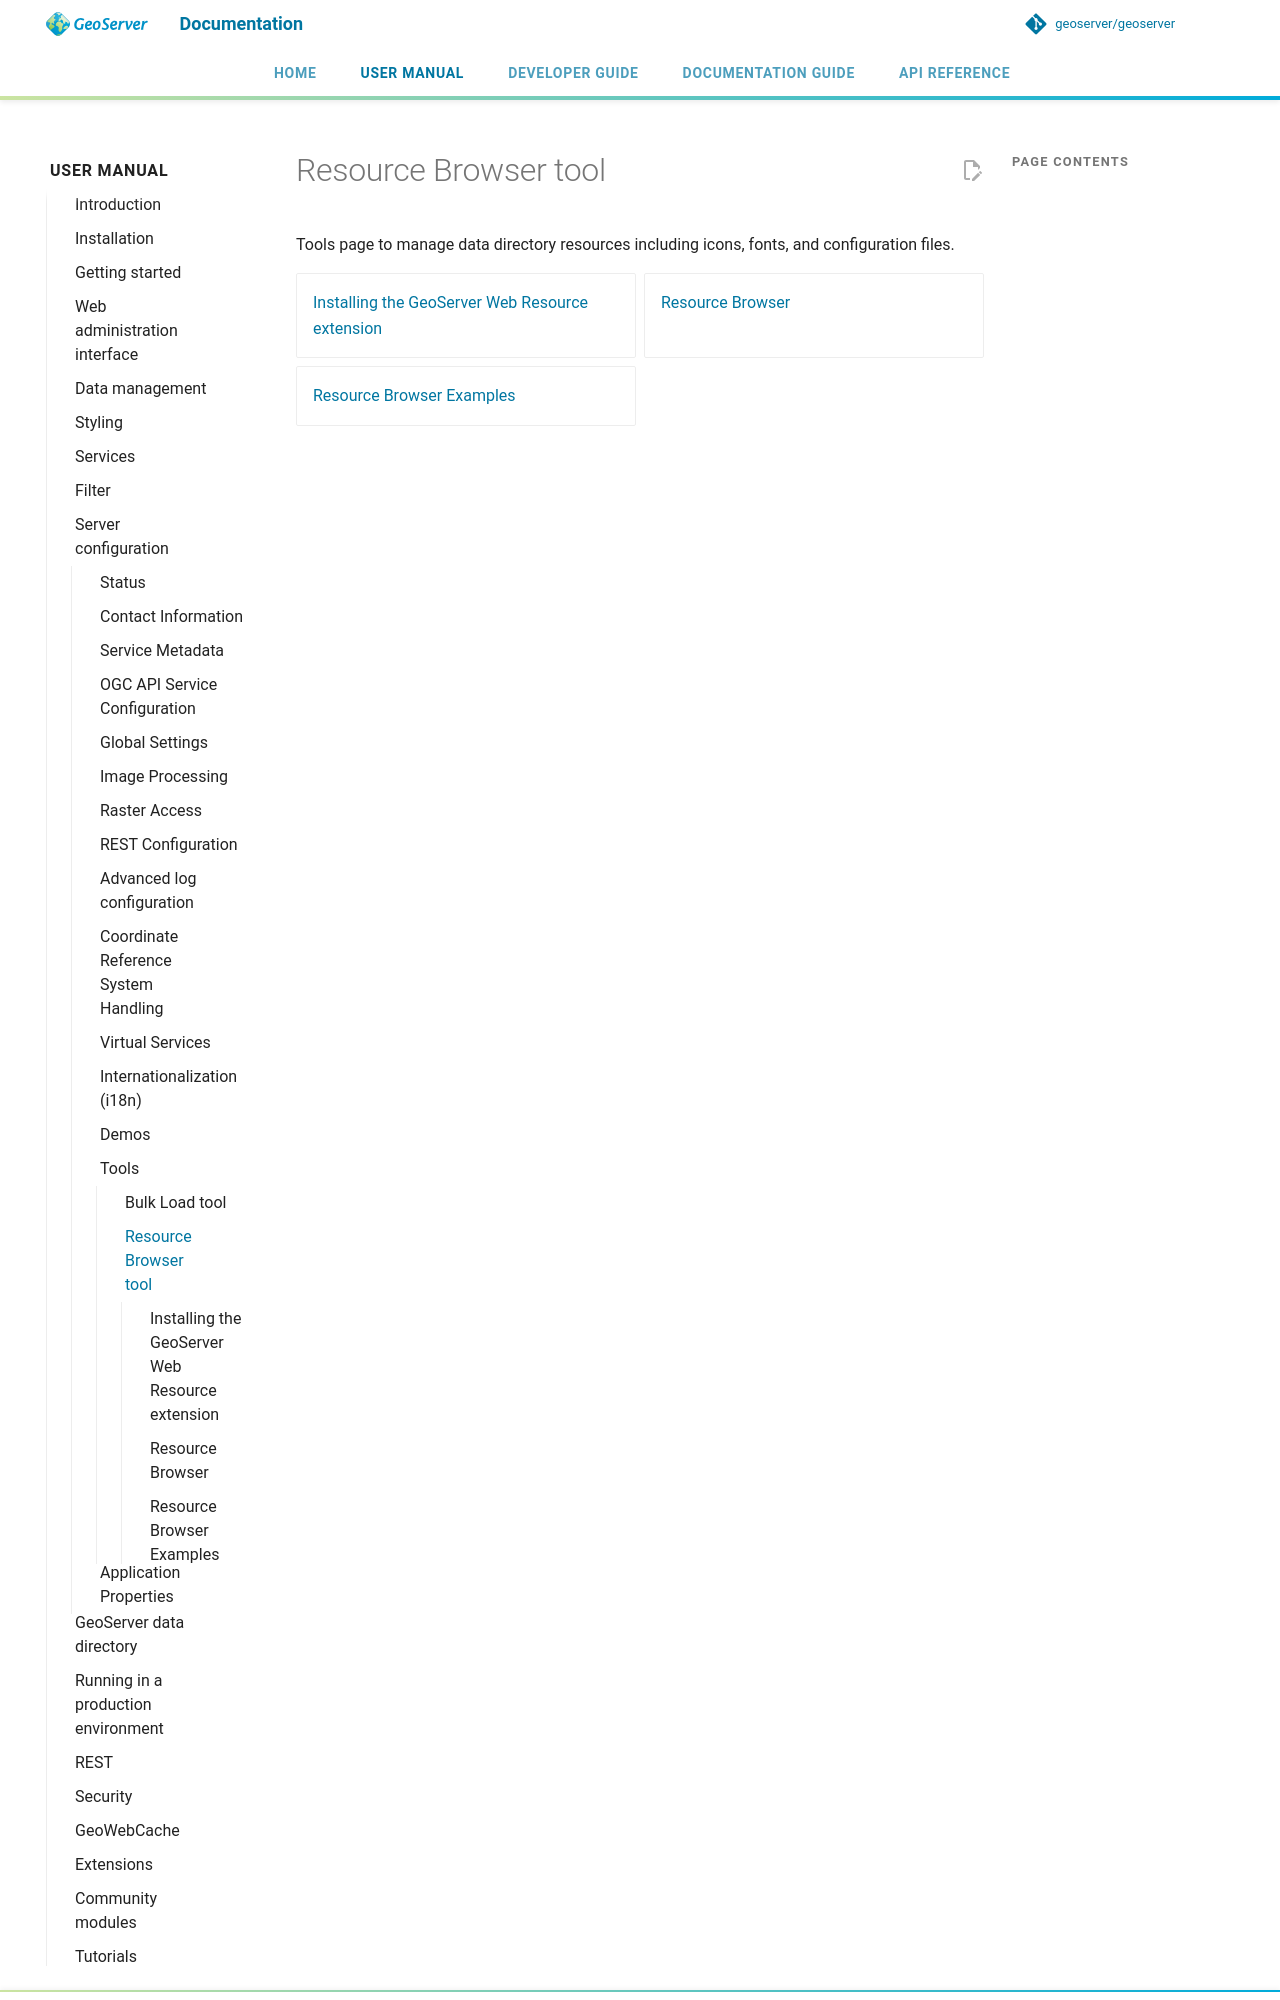

repository: petersmythe/geoserver · page: latest/en/user/configuration/tools/resource/index.html · generator: mkdocs

# Resource Browser tool

Tools page to manage data directory resources including icons, fonts, and configuration files.

<div class="grid cards" markdown>

- [Installing the GeoServer Web Resource extension](install.md)
- [Resource Browser](browser.md)
- [Resource Browser Examples]
